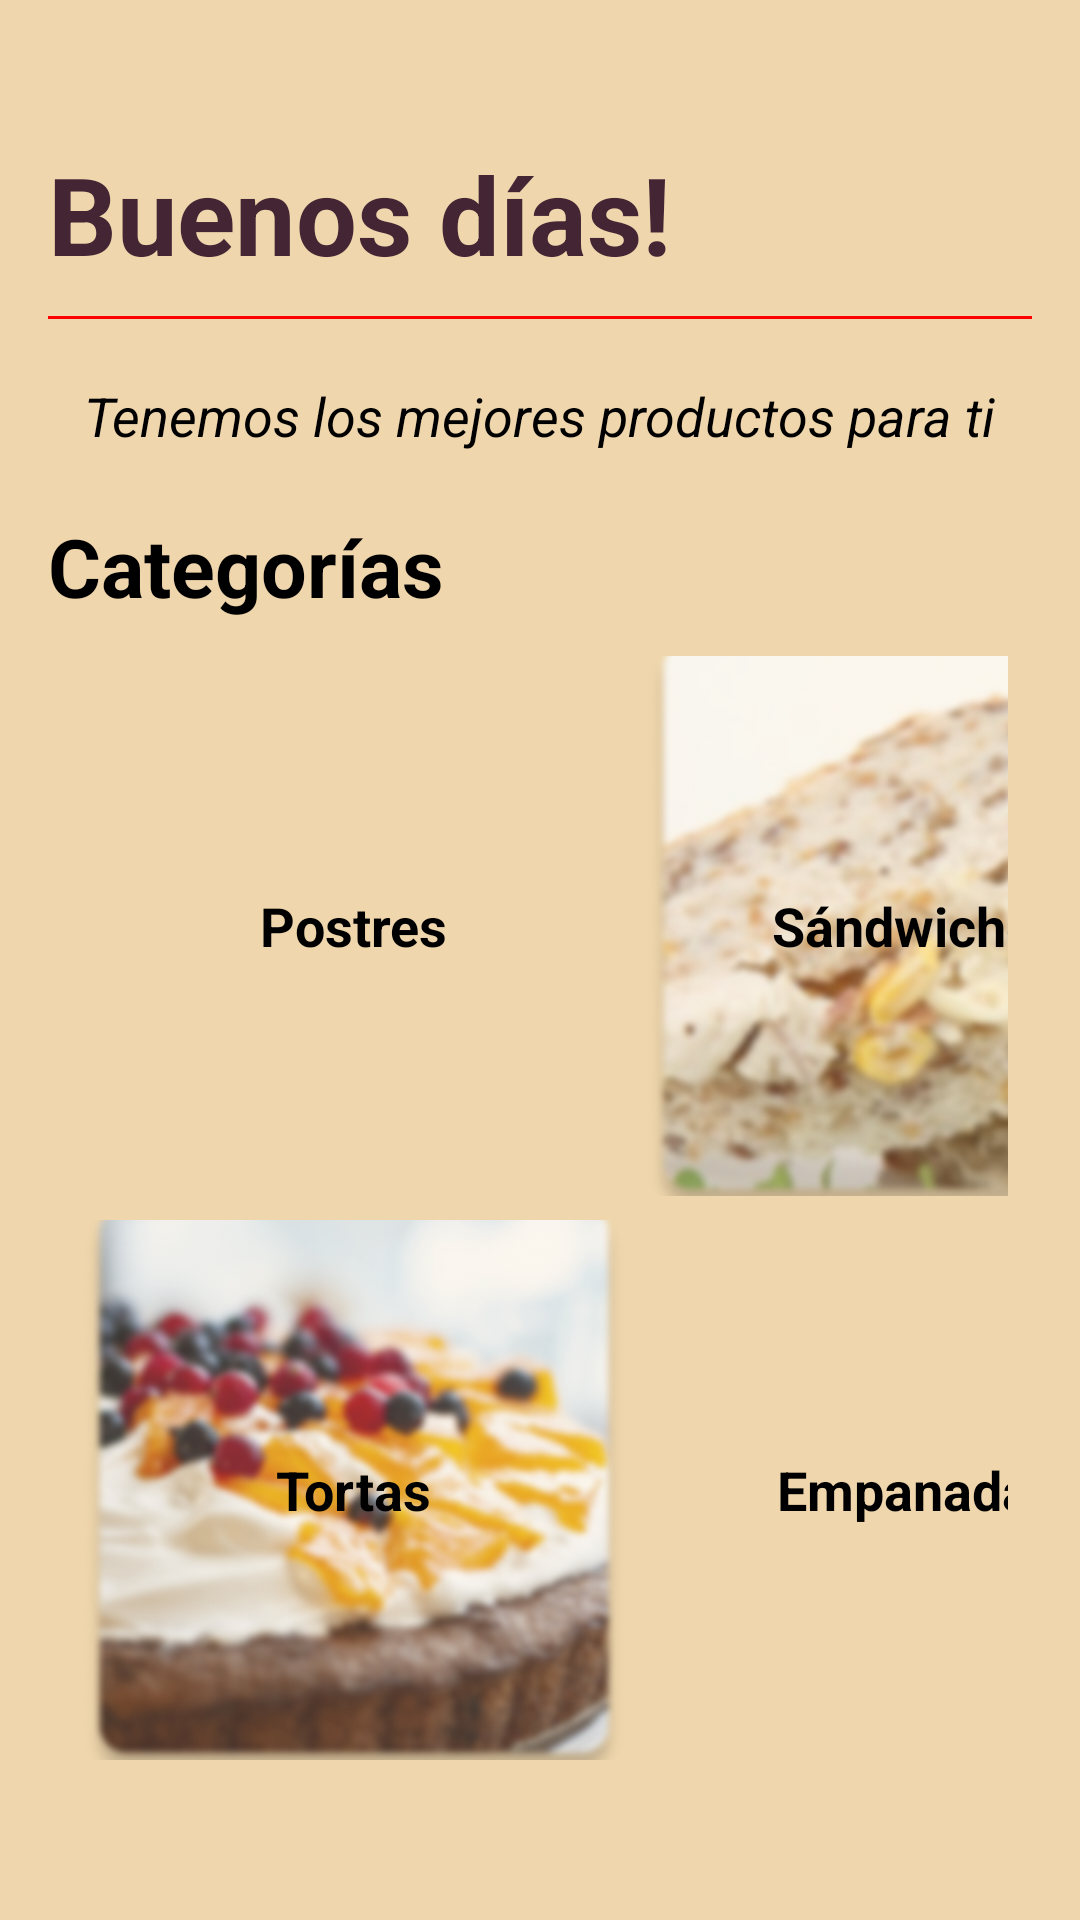

Produce the Android XML layout that renders to this screen, including the resource entries it uses.
<!-- AndroidManifest.xml: application theme Theme.La_Dominguita -->
<!-- res/layout/fragment_sombrero.xml -->
<?xml version="1.0" encoding="utf-8"?>
<ScrollView xmlns:android="http://schemas.android.com/apk/res/android"
    android:layout_width="match_parent"
    android:layout_height="match_parent"
    android:fillViewport="true"
    android:background="@color/fondoPrincipal">

    <LinearLayout
        android:layout_width="match_parent"
        android:layout_height="wrap_content"
        android:orientation="vertical"
        android:padding="16dp">

        
        <LinearLayout
            android:layout_width="match_parent"
            android:layout_height="wrap_content"
            android:orientation="horizontal"
            android:gravity="center_vertical"
            android:paddingTop="31dp">

            
            <TextView
                android:id="@+id/tvBuenosDias"
                android:layout_width="0dp"
                android:layout_height="wrap_content"
                android:layout_weight="1"
                android:text="Buenos días!"
                android:textSize="36sp"
                android:textStyle="bold"
                android:textColor="#432534"
                android:gravity="start" />

            

        </LinearLayout>

        
        <View
            android:layout_width="match_parent"
            android:layout_height="1dp"
            android:background="#FF0000"
            android:layout_marginTop="10dp"
            android:layout_marginBottom="10dp" />

        
        <TextView
            android:layout_width="wrap_content"
            android:layout_height="wrap_content"
            android:text="Tenemos los mejores productos para ti"
            android:textSize="18sp"
            android:textStyle="italic"
            android:textColor="#000000"
            android:layout_gravity="center"
            android:layout_marginTop="10dp"
            android:layout_marginBottom="10dp" />

        
        <TextView
            android:id="@+id/tvCategorias"
            android:layout_width="wrap_content"
            android:layout_height="wrap_content"
            android:text="Categorías"
            android:textSize="27sp"
            android:textStyle="bold"
            android:textColor="#000000"
            android:layout_marginTop="10dp" />

        
        <GridLayout
            android:layout_width="match_parent"
            android:layout_height="wrap_content"
            android:columnCount="2"
            android:rowCount="2"
            android:alignmentMode="alignMargins"
            android:columnOrderPreserved="false"
            android:padding="8dp">

            
            <FrameLayout
                android:id="@+id/flCategoria1"
                android:layout_width="180dp"
                android:layout_height="180dp"
                android:layout_weight="1"
                android:layout_margin="4dp">

                <ImageView
                    android:id="@+id/ivCategoria1"
                    android:layout_width="match_parent"
                    android:layout_height="match_parent"
                    android:src="@drawable/categoria1"
                    android:scaleType="centerCrop" />

                <TextView
                    android:id="@+id/tvCategoria1"
                    android:layout_width="wrap_content"
                    android:layout_height="wrap_content"
                    android:layout_gravity="center"
                    android:text="Postres"
                    android:textSize="18sp"
                    android:textStyle="bold"
                    android:textColor="#000000" />
            </FrameLayout>

            
            <FrameLayout
                android:id="@+id/flCategoria2"
                android:layout_width="180dp"
                android:layout_height="180dp"
                android:layout_weight="1"
                android:layout_margin="4dp">

                <ImageView
                    android:id="@+id/ivCategoria2"
                    android:layout_width="match_parent"
                    android:layout_height="match_parent"
                    android:src="@drawable/categoria2"
                    android:scaleType="centerCrop" />

                <TextView
                    android:id="@+id/tvCategoria2"
                    android:layout_width="wrap_content"
                    android:layout_height="wrap_content"
                    android:layout_gravity="center"
                    android:text="Sándwiches"
                    android:textSize="18sp"
                    android:textStyle="bold"
                    android:textColor="#000000" />
            </FrameLayout>

            
            <FrameLayout
                android:id="@+id/flCategoria3"
                android:layout_width="180dp"
                android:layout_height="180dp"
                android:layout_weight="1"
                android:layout_margin="4dp">

                <ImageView
                    android:id="@+id/ivCategoria3"
                    android:layout_width="match_parent"
                    android:layout_height="match_parent"
                    android:src="@drawable/categoria3"
                    android:scaleType="centerCrop" />

                <TextView
                    android:id="@+id/tvCategoria3"
                    android:layout_width="wrap_content"
                    android:layout_height="wrap_content"
                    android:layout_gravity="center"
                    android:text="Tortas"
                    android:textSize="18sp"
                    android:textStyle="bold"
                    android:textColor="#000000" />
            </FrameLayout>

            
            <FrameLayout
                android:id="@+id/flCategoria4"
                android:layout_width="180dp"
                android:layout_height="180dp"
                android:layout_weight="1"
                android:layout_margin="4dp">

                <ImageView
                    android:id="@+id/ivCategoria4"
                    android:layout_width="match_parent"
                    android:layout_height="match_parent"
                    android:src="@drawable/categoria4"
                    android:scaleType="centerCrop" />

                <TextView
                    android:id="@+id/tvCategoria4"
                    android:layout_width="wrap_content"
                    android:layout_height="wrap_content"
                    android:layout_gravity="center"
                    android:text="Empanadas"
                    android:textSize="18sp"
                    android:textStyle="bold"
                    android:textColor="#000000" />
            </FrameLayout>
        </GridLayout>
    </LinearLayout>
</ScrollView>
<!-- resources referenced by this layout -->
<resources>
  <color name="fondoPrincipal">#EFD6AC</color>
  <!-- drawable categoria2: png bitmap (drawable, 264623 bytes) -->
  <!-- drawable categoria3: png bitmap (drawable, 280779 bytes) -->
  <style name="Theme.La_Dominguita" parent="Theme.MaterialComponents.DayNight.NoActionBar">
          
          <item name="colorPrimary">#432534</item>
          <item name="colorPrimaryVariant">@color/purple_700</item>
          <item name="colorOnPrimary">@color/white</item>
          
          <item name="colorSecondary">@color/teal_200</item>
          <item name="colorSecondaryVariant">@color/teal_700</item>
          <item name="colorOnSecondary">@color/black</item>
          
          <item name="android:statusBarColor">?attr/colorPrimaryVariant</item>
          
      </style>
  <color name="purple_700">#FF3700B3</color>
  <color name="white">#FFFFFFFF</color>
  <color name="teal_200">#FF03DAC5</color>
  <color name="teal_700">#FF018786</color>
  <color name="black">#FF000000</color>
</resources>
